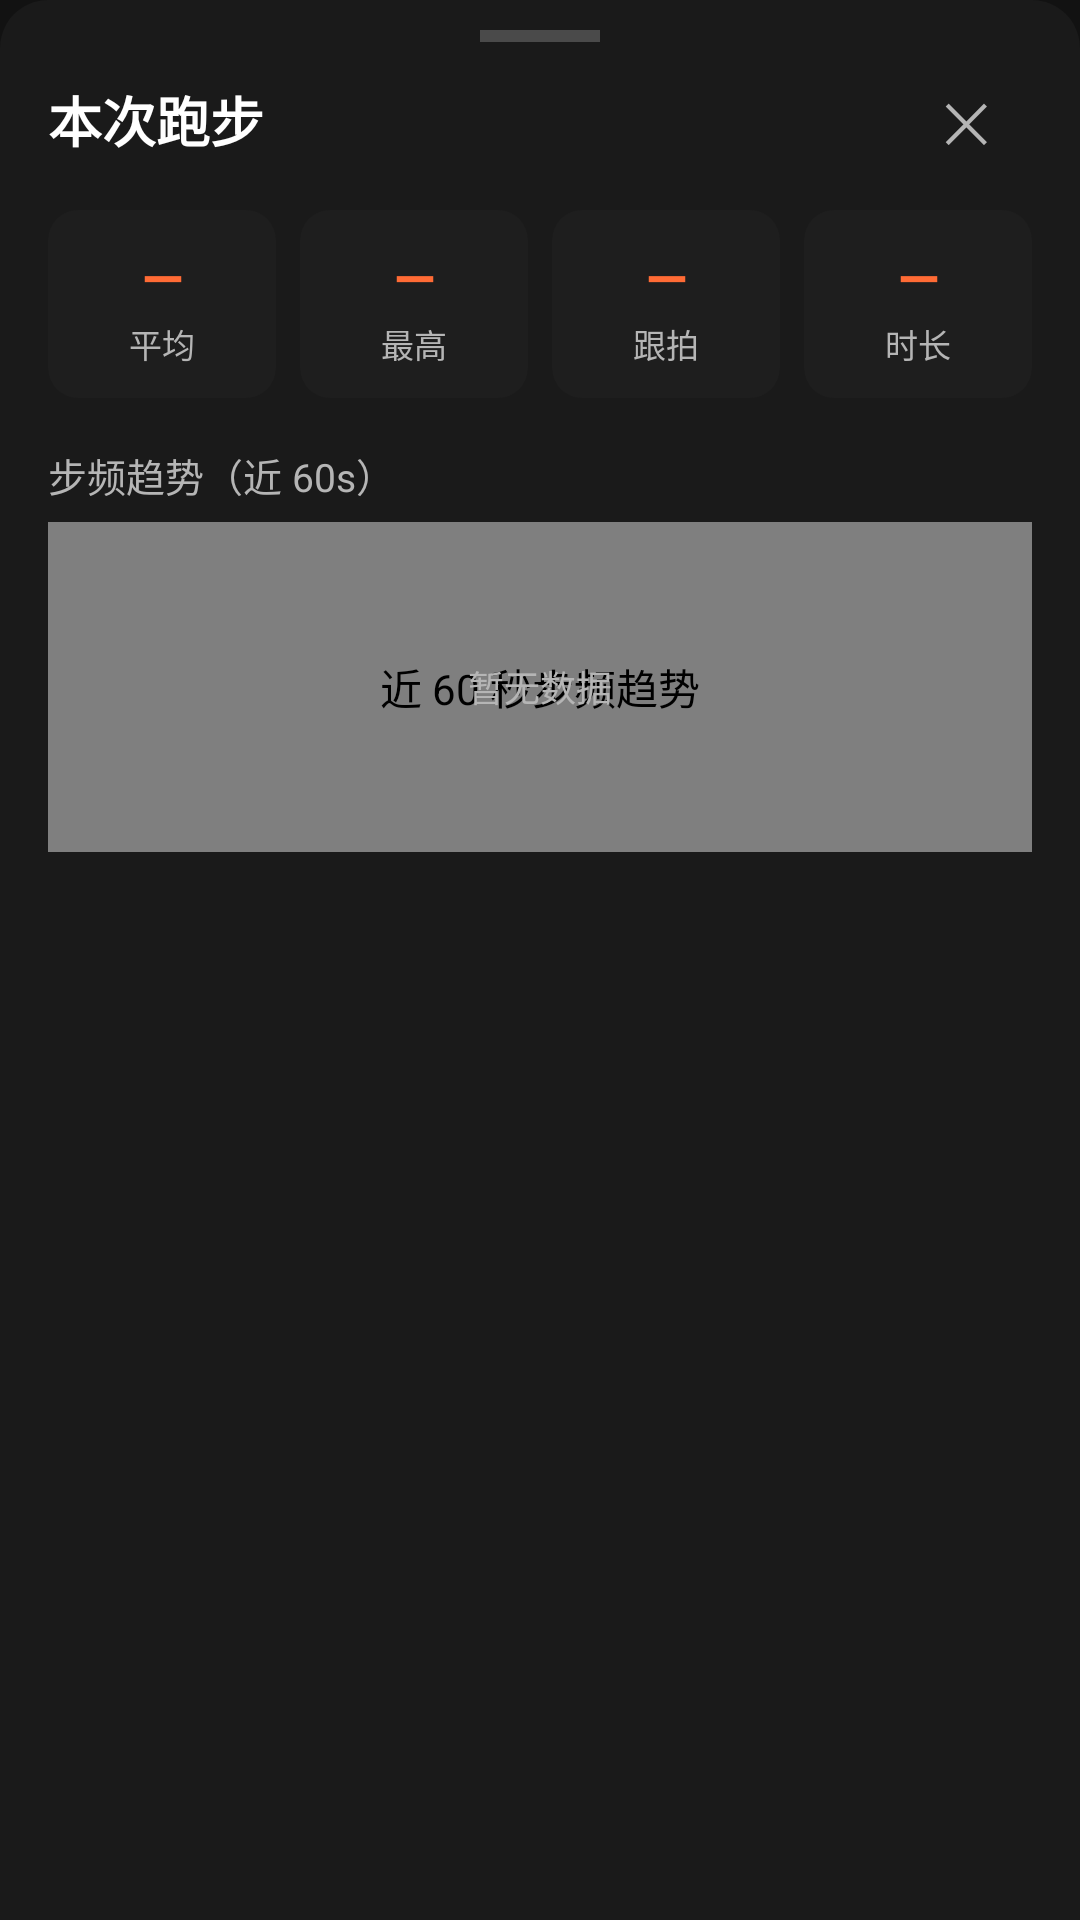

Produce the Android XML layout that renders to this screen, including the resource entries it uses.
<!-- AndroidManifest.xml: application theme Theme.RunBeatPro -->
<!-- res/layout/dialog_cadence_stats.xml -->
<?xml version="1.0" encoding="utf-8"?>
<LinearLayout xmlns:android="http://schemas.android.com/apk/res/android"
    android:layout_width="match_parent"
    android:layout_height="wrap_content"
    android:orientation="vertical"
    android:background="@drawable/bg_sheet"
    android:paddingHorizontal="16dp"
    android:paddingTop="10dp"
    android:paddingBottom="20dp">

    <View
        android:layout_width="40dp"
        android:layout_height="4dp"
        android:layout_gravity="center_horizontal"
        android:background="@color/ringInactive" />

    <LinearLayout
        android:layout_width="match_parent"
        android:layout_height="52dp"
        android:orientation="horizontal"
        android:gravity="center_vertical">

        <TextView
            android:layout_width="0dp"
            android:layout_height="wrap_content"
            android:layout_weight="1"
            android:text="@string/label_stats_title"
            android:textColor="@color/textPrimary"
            android:textSize="18sp"
            android:textStyle="bold" />

        <TextView
            android:id="@+id/btnCloseStats"
            android:layout_width="44dp"
            android:layout_height="44dp"
            android:text="✕"
            android:textColor="@color/textSecondary"
            android:textSize="18sp"
            android:gravity="center"
            android:contentDescription="@string/btn_close"
            android:background="?attr/selectableItemBackgroundBorderless" />

    </LinearLayout>

    <LinearLayout
        android:layout_width="match_parent"
        android:layout_height="wrap_content"
        android:orientation="horizontal"
        android:layout_marginTop="4dp">

        <LinearLayout
            android:layout_width="0dp"
            android:layout_height="wrap_content"
            android:layout_weight="1"
            android:orientation="vertical"
            android:gravity="center"
            android:paddingVertical="10dp"
            android:background="@drawable/bg_stat_card">

            <TextView
                android:id="@+id/tvStatAvg"
                android:layout_width="match_parent"
                android:layout_height="wrap_content"
                android:gravity="center"
                android:maxLines="1"
                android:text="—"
                android:textColor="@color/accent"
                android:textSize="18sp"
                android:textStyle="bold"
                android:autoSizeTextType="uniform"
                android:autoSizeMinTextSize="11sp"
                android:autoSizeMaxTextSize="18sp"
                android:autoSizeStepGranularity="1sp" />

            <TextView
                android:layout_width="wrap_content"
                android:layout_height="wrap_content"
                android:layout_marginTop="2dp"
                android:text="@string/label_avg"
                android:textColor="@color/textSecondary"
                android:textSize="11sp" />

        </LinearLayout>

        <Space
            android:layout_width="8dp"
            android:layout_height="1dp" />

        <LinearLayout
            android:layout_width="0dp"
            android:layout_height="wrap_content"
            android:layout_weight="1"
            android:orientation="vertical"
            android:gravity="center"
            android:paddingVertical="10dp"
            android:background="@drawable/bg_stat_card">

            <TextView
                android:id="@+id/tvStatMax"
                android:layout_width="match_parent"
                android:layout_height="wrap_content"
                android:gravity="center"
                android:maxLines="1"
                android:text="—"
                android:textColor="@color/accent"
                android:textSize="18sp"
                android:textStyle="bold"
                android:autoSizeTextType="uniform"
                android:autoSizeMinTextSize="11sp"
                android:autoSizeMaxTextSize="18sp"
                android:autoSizeStepGranularity="1sp" />

            <TextView
                android:layout_width="wrap_content"
                android:layout_height="wrap_content"
                android:layout_marginTop="2dp"
                android:text="@string/label_max"
                android:textColor="@color/textSecondary"
                android:textSize="11sp" />

        </LinearLayout>

        <Space
            android:layout_width="8dp"
            android:layout_height="1dp" />

        <LinearLayout
            android:layout_width="0dp"
            android:layout_height="wrap_content"
            android:layout_weight="1"
            android:orientation="vertical"
            android:gravity="center"
            android:paddingVertical="10dp"
            android:background="@drawable/bg_stat_card">

            <TextView
                android:id="@+id/tvStatAccuracy"
                android:layout_width="match_parent"
                android:layout_height="wrap_content"
                android:gravity="center"
                android:maxLines="1"
                android:text="—"
                android:textColor="@color/accent"
                android:textSize="18sp"
                android:textStyle="bold"
                android:autoSizeTextType="uniform"
                android:autoSizeMinTextSize="11sp"
                android:autoSizeMaxTextSize="18sp"
                android:autoSizeStepGranularity="1sp" />

            <TextView
                android:layout_width="wrap_content"
                android:layout_height="wrap_content"
                android:layout_marginTop="2dp"
                android:text="@string/label_accuracy"
                android:textColor="@color/textSecondary"
                android:textSize="11sp" />

        </LinearLayout>

        <Space
            android:layout_width="8dp"
            android:layout_height="1dp" />

        <LinearLayout
            android:layout_width="0dp"
            android:layout_height="wrap_content"
            android:layout_weight="1"
            android:orientation="vertical"
            android:gravity="center"
            android:paddingVertical="10dp"
            android:background="@drawable/bg_stat_card">

            <TextView
                android:id="@+id/tvStatElapsed"
                android:layout_width="match_parent"
                android:layout_height="wrap_content"
                android:gravity="center"
                android:maxLines="1"
                android:text="—"
                android:textColor="@color/accent"
                android:textSize="18sp"
                android:textStyle="bold"
                android:autoSizeTextType="uniform"
                android:autoSizeMinTextSize="11sp"
                android:autoSizeMaxTextSize="18sp"
                android:autoSizeStepGranularity="1sp" />

            <TextView
                android:layout_width="wrap_content"
                android:layout_height="wrap_content"
                android:layout_marginTop="2dp"
                android:text="@string/label_elapsed"
                android:textColor="@color/textSecondary"
                android:textSize="11sp" />

        </LinearLayout>

    </LinearLayout>

    <LinearLayout
        android:layout_width="match_parent"
        android:layout_height="wrap_content"
        android:orientation="horizontal"
        android:layout_marginTop="16dp">

        <TextView
            android:layout_width="0dp"
            android:layout_height="wrap_content"
            android:layout_weight="1"
            android:text="@string/label_trend_60s"
            android:textColor="@color/textSecondary"
            android:textSize="13sp" />

        <TextView
            android:id="@+id/tvChartTarget"
            android:layout_width="wrap_content"
            android:layout_height="wrap_content"
            android:textColor="@color/textSecondary"
            android:textSize="12sp" />

    </LinearLayout>

    <FrameLayout
        android:layout_width="match_parent"
        android:layout_height="110dp"
        android:layout_marginTop="6dp">

        <com.runbeat.pro.CadenceChartView
            android:id="@+id/cadenceChart"
            android:layout_width="match_parent"
            android:layout_height="match_parent"
            android:contentDescription="@string/desc_cadence_chart" />

        <TextView
            android:id="@+id/tvChartEmpty"
            android:layout_width="wrap_content"
            android:layout_height="wrap_content"
            android:layout_gravity="center"
            android:text="@string/label_no_data"
            android:textColor="@color/textSecondary"
            android:textSize="12sp" />

    </FrameLayout>

    <LinearLayout
        android:layout_width="match_parent"
        android:layout_height="wrap_content"
        android:orientation="horizontal"
        android:layout_marginTop="10dp">

        <TextView
            android:id="@+id/tvPanelSteps"
            android:layout_width="0dp"
            android:layout_height="wrap_content"
            android:layout_weight="1"
            android:textColor="@color/textSecondary"
            android:textSize="13sp" />

        <TextView
            android:id="@+id/tvPanelDelta"
            android:layout_width="wrap_content"
            android:layout_height="wrap_content"
            android:textColor="@color/textSecondary"
            android:textSize="13sp" />

    </LinearLayout>

</LinearLayout>
<!-- resources referenced by this layout -->
<resources>
  <color name="accent">#FF6B35</color>
  <color name="ringInactive">#4A4A4A</color>
  <color name="textPrimary">#FFFFFF</color>
  <color name="textSecondary">#B5B5B5</color>
  <!-- drawable bg_sheet (drawable) -->
  <?xml version="1.0" encoding="utf-8"?>
  <shape xmlns:android="http://schemas.android.com/apk/res/android"
      android:shape="rectangle">
      <solid android:color="@color/sheetBackground" />
      <corners
          android:topLeftRadius="16dp"
          android:topRightRadius="16dp" />
  </shape>
  <!-- drawable bg_stat_card (drawable) -->
  <?xml version="1.0" encoding="utf-8"?>
  <shape xmlns:android="http://schemas.android.com/apk/res/android"
      android:shape="rectangle">
      <solid android:color="@color/cardBackground" />
      <corners android:radius="10dp" />
  </shape>
  <string name="btn_close">关闭</string>
  <string name="desc_cadence_chart">近 60 秒步频趋势</string>
  <string name="label_accuracy">跟拍</string>
  <string name="label_avg">平均</string>
  <string name="label_elapsed">时长</string>
  <string name="label_max">最高</string>
  <string name="label_no_data">暂无数据</string>
  <string name="label_stats_title">本次跑步</string>
  <string name="label_trend_60s">步频趋势（近 60s）</string>
  <style name="Theme.RunBeatPro" parent="Theme.AppCompat.NoActionBar">
          <item name="colorPrimary">#FF6B35</item>
          <item name="android:windowBackground">@color/background</item>
          <item name="android:statusBarColor">#FF6B35</item>
      </style>
  <color name="sheetBackground">#1A1A1A</color>
  <color name="cardBackground">#1E1E1E</color>
  <color name="background">#121212</color>
</resources>
